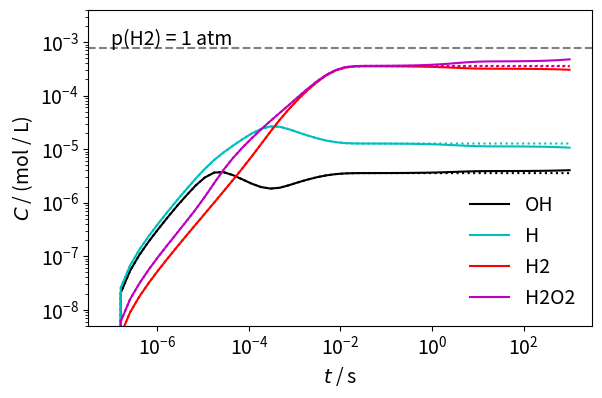

This chart was generated by the following Python code:
"""
Explores the following kinetic model, under steady production of primary
products H, OH, H2, and H2O2 at constant ratio in spurs. The primary
product formation is function of flux density.

(1)  H2 + .OH  -> .H + H2O
(2)  .H + H2O2 -> H2O + .OH
(3)  .OH + .H  -> H2O
(4)  .H + .H   -> H2
(5)  .OH + .OH -> H2O2

Rate constants in 1 / M / s:
(1) k1 = 5e7   (https://doi.org/10.1021/j100879a503)
(2) k2 = 3.6e7 (https://doi.org/10.1039/FT9959103127)
(3) k3 = 7e9   (JK Thomas, Trans. Faraday Soc. 61, 1965, 702)
(4) k4 = 5e9   (https://doi.org/10.1016/1359-0197(90)90040-O)
(5) k5 = 5e9   (Thomas 1965)

So 1-2 are slow, and 3-5 are fast and comparable with each other.

In addition, we'll include these O2 reactions scavenger reactions,
(6) .H + O2 -> HO2
(7) 2 HO2 -> H2O2 + O2
(8) HO2 + OH -> O2 + H2O

These are much slower, but catalytic. From Spinks&Wood, in 1 / M / s:
(6) 2.1e4
(7) 8.3e-1
(8) 6e3

We'll do this as coupled ODE:s, based on a species vector:

    [OH, H, H2, H2O2, HO2, O2, H2O], where H2O is net change.

"""

from scipy.integrate import odeint
import matplotlib.pyplot as plt
import numpy as np
plt.rc('font', size=14)
plt.ion()


def spur_rates(C, t, flux_density=0, beam_off=None):
    # beam-induced (spur) kinetics

    # caluclate spur rates for 8.5 keV
    mu = 8.4e2  # 1/m
    # the number photon absorption rate per volume:
    r = flux_density * mu  # ph / m3
    # the absorbed power per volume:
    p = r * 8500 * 1.602e-19  # J / m3 / s
    # convert to J / L / s
    p *= 1e-3

    # inhomogeneous (spur) kinetics: balanced G values
    dOH = .3e-6 * p  # mol/J * J/L/s = M/s
    dH = .376e-6 * p
    dH2 = .05e-6 * p
    dH2O2 = .088e-6 * p
    dH2O = -dOH - 2 * dH2O2
    dHO2 = dO2 = 0

    # make sure masses balance
    # assert np.allclose(dOH + 2*dH2O2 + 2*dHO2 + 2*dO2 + dH2O, 0)  # oxygen
    # assert np.allclose(dOH + dH + 2*dH2 + 2*dH2O2 + dHO2 + 2*dH2O, 0)  # hydrogen

    # optionally switch off the beam at some time
    if beam_off and (t > beam_off):
        dOH = dH = dH2 = dH2O2 = 0

    return np.array((dOH, dH, dH2, dH2O2, dHO2, dO2, dH2O))

def homo_rates(C, t):
    # homogeneous kinetics

    # unpack
    OH, H, H2, H2O2, HO2, O2, H2O = C

    k1 = 5e7
    k2 = 3.6e7
    k3 = 7e9
    k4 = 5e9
    k5 = 5e9
    k6 = 2.1e4
    k7 = 8.3e-1
    k8 = 6e3

    r1 = k1 * H2 * OH
    r2 = k2 * H * H2O2
    r3 = k3 * OH * H
    r4 = k2 * H**2
    r5 = k5 * OH**2
    r6 = k6 * H * O2
    r7 = k7 * HO2**2
    r8 = k8 * HO2 * OH

    dOH = -r1 + r2 - r3 - 2 * r5 - r8
    dH = r1 - r2 - r3 - 2 * r4 - r6
    dH2 = -r1 + r4
    dH2O2 = -r2 + r5 + r7
    dHO2 = r6 - 2 * r7 - r8
    dO2 = -r6 + r7 + r8
    dH2O = r1 + r2 + r3 + r8

    # make sure masses balance
    # assert np.allclose(dOH + 2*dH2O2 + 2*dHO2 + 2*dO2 + dH2O, 0)  # oxygen
    # assert np.allclose(dOH + dH + 2*dH2 + 2*dH2O2 + dHO2 + 2*dH2O, 0)  # hydrogen

    return np.array((dOH, dH, dH2, dH2O2, dHO2, dO2, dH2O))

def rates(C, t, flux_density=0, beam_off=None):
    return (spur_rates(C, t, flux_density, beam_off)
            + homo_rates(C, t))

if __name__ == '__main__':
    c0 = np.zeros(7)
    c0[5] = 250e-6  # air-saturated
    t = np.logspace(-7, 3)
    # flux = 7e10 / (105e-9)**2  # nanomax
    flux = 1e13 / (100e-6)**2  # balder
    # flux = 1e9 / (50e-9)**2  # softimax, 700 eV!
    c = odeint(rates, c0, t, args=(flux, None))
    c_ = odeint(rates, np.zeros_like(c0), t, args=(flux, None))
    plt.figure(figsize=(6,4))
    plt.subplots_adjust(bottom=.2, left=.15, right=.99, top=.99)
    # don't include T, without diffusion it just grows of course.
    cols = 'kcrmgb'
    for i, species in enumerate(['OH', 'H', 'H2', 'H2O2']):  # 'HO2', 'O2'
        plt.plot(t, c[:, i], '-', color=cols[i], label=species)
        plt.plot(t, c_[:, i], ':', color=cols[i])
#    plt.plot(t, c[:, 4], label='HO2')
#    plt.plot(t, c[:, 5], label='O2')
    plt.xscale('log')
    plt.yscale('log')
    plt.autoscale(False)
    plt.plot(plt.xlim(), (780e-6,)*2, '--', color='gray')
    plt.text(1e-7, 900e-6, 'p(H2) = 1 atm')
    plt.ylabel('$C$ / (mol / L)')
    plt.xlabel('$t$ / s')
    plt.ylim(5e-9, 4e-3)
    plt.legend(frameon=False)
    plt.savefig('kinetics.pdf')